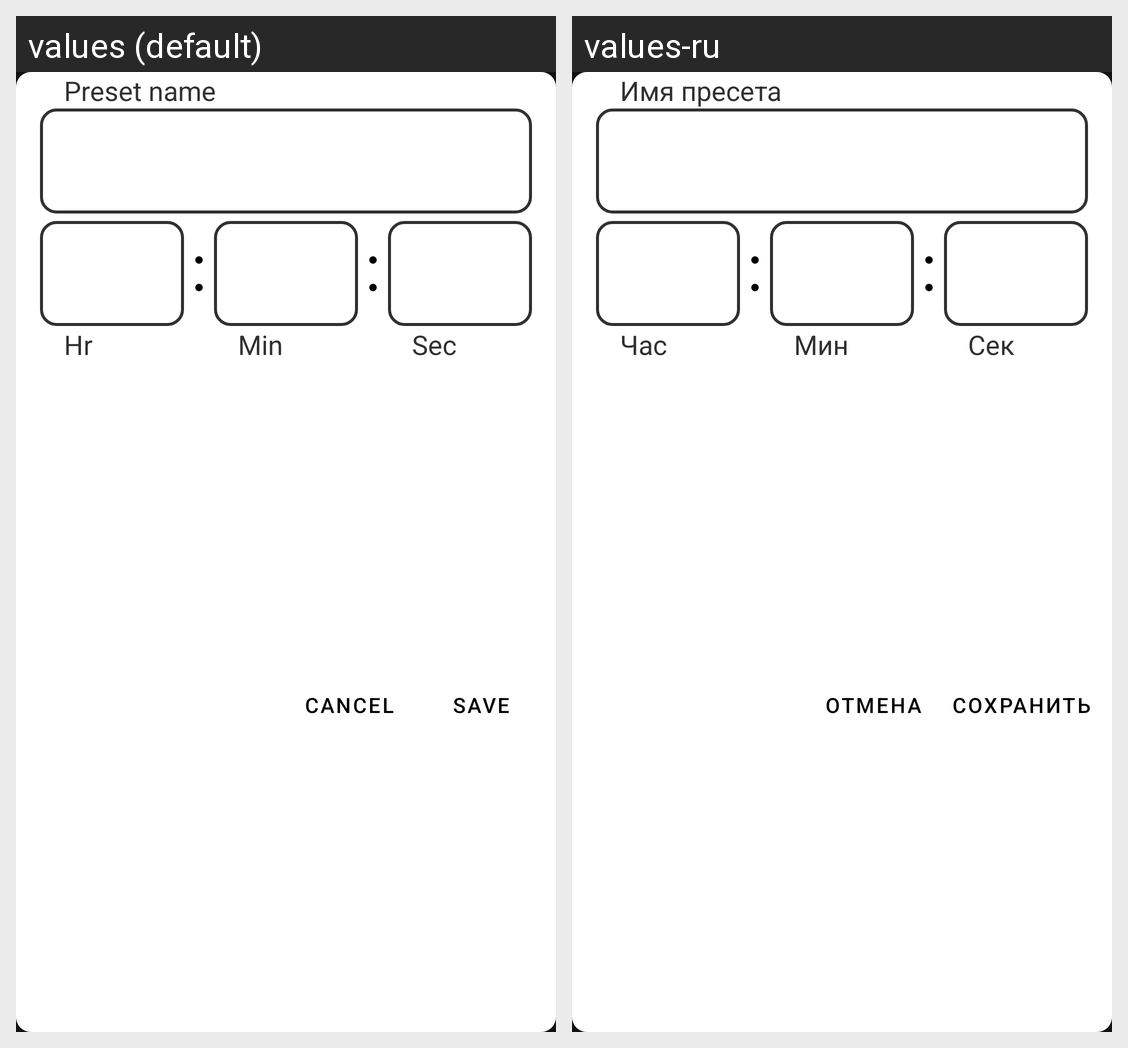

The Android screen above is rendered under two locales of the same app. Produce the string resources it draws, with the default and per-locale values.
Android screen res/layout/fragment_preset_editor.xml rendered under 2 locales, left to right: values (default), values-ru. Device: Nexus 5 (rendered at 1080×1920; each locale shown at half size, 540×960, under a caption strip naming it); theme Theme.LiteTimeTracker.
Strings drawn on this screen, with the default value and each locale's value (text and hints the layout hard-codes, and strings that could not be matched under every locale, appear in the picture but are not listed):

et_hint_preset_name
  values: Preset name
  values-ru: Имя пресета

et_hint_hour
  values: Hr
  values-ru: Час

et_hint_min
  values: Min
  values-ru: Мин

et_hint_sec
  values: Sec
  values-ru: Сек

btn_save
  values: Save
  values-ru: Сохранить

btn_cancel
  values: Cancel
  values-ru: Отмена
